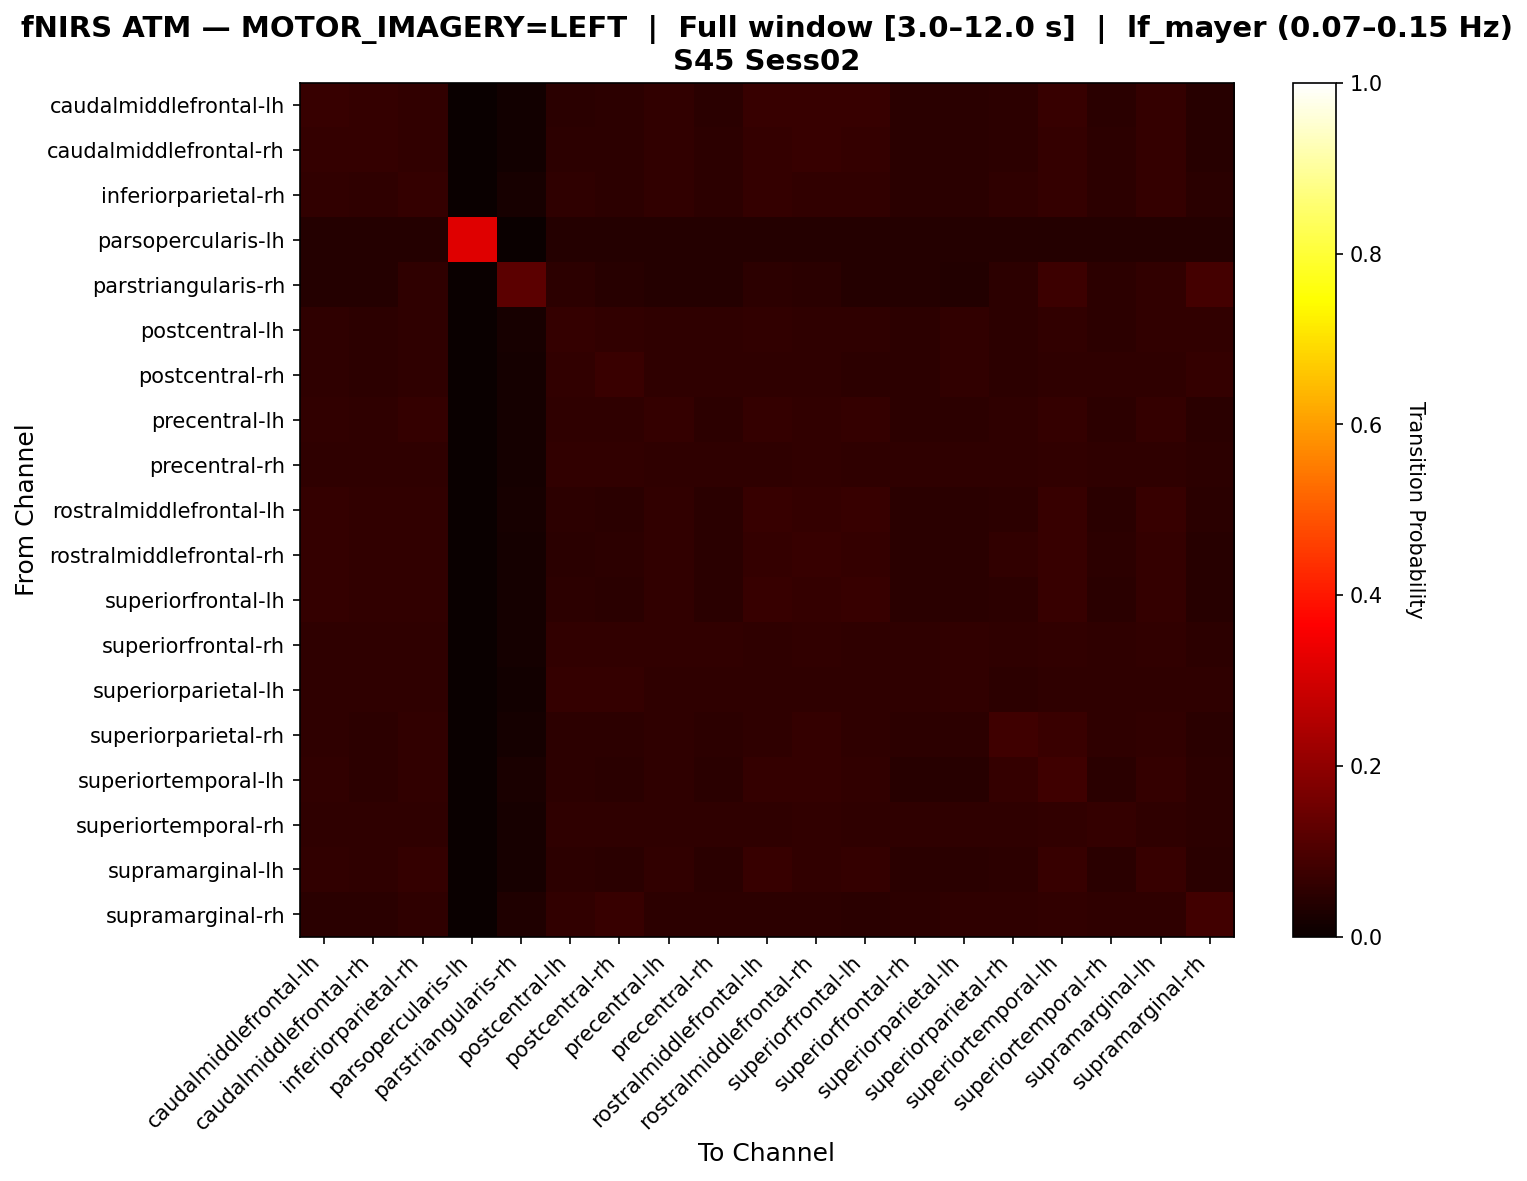

The file beside this chart, header and first rows:
, caudalmiddlefrontal-lh, caudalmiddlefrontal-rh, inferiorparietal-rh, parsopercularis-lh, parstriangularis-rh, postcentral-lh, postcentral-rh, precentral-lh, precentral-rh, rostralmiddlefrontal-lh, rostralmiddlefrontal-rh, superiorfrontal-lh, superiorfrontal-rh, superiorparietal-lh, superiorparietal-rh, superiortemporal-lh, superiortemporal-rh, supramarginal-lh, supramarginal-rh
caudalmiddlefrontal-lh, 0.07018, 0.06266, 0.06015, 0.001253, 0.01504, 0.05013, 0.05138, 0.0614, 0.05013, 0.06892, 0.06642, 0.06642, 0.04887, 0.04887, 0.05388, 0.06642, 0.05013, 0.06391, 0.04386
caudalmiddlefrontal-rh, 0.06589, 0.06331, 0.05943, 0.001292, 0.0155, 0.05168, 0.05297, 0.06072, 0.05168, 0.06589, 0.06718, 0.0646, 0.05039, 0.05039, 0.05426, 0.0646, 0.05168, 0.06331, 0.04522
inferiorparietal-rh, 0.0586, 0.05605, 0.06497, 0.001274, 0.02166, 0.05605, 0.05223, 0.05987, 0.05096, 0.06497, 0.05987, 0.06115, 0.04968, 0.04968, 0.05732, 0.06624, 0.0535, 0.06624, 0.04968
parsopercularis-lh, 0.04, 0.04, 0.04, 0.32, 0.0, 0.04, 0.04, 0.04, 0.04, 0.04, 0.04, 0.04, 0.04, 0.04, 0.04, 0.04, 0.04, 0.04, 0.04
parstriangularis-rh, 0.04132, 0.04132, 0.05785, 0.0, 0.124, 0.05372, 0.04545, 0.04132, 0.04132, 0.05372, 0.04959, 0.04132, 0.04132, 0.03719, 0.05372, 0.07438, 0.05372, 0.06198, 0.08678
postcentral-lh, 0.05511, 0.05376, 0.05645, 0.001344, 0.02151, 0.06586, 0.06183, 0.05511, 0.05511, 0.05914, 0.05645, 0.05511, 0.05376, 0.05914, 0.05242, 0.06183, 0.05376, 0.06048, 0.06183
postcentral-rh, 0.05563, 0.05427, 0.05563, 0.001357, 0.01764, 0.06242, 0.07191, 0.05563, 0.05563, 0.05563, 0.05834, 0.05427, 0.05427, 0.0597, 0.05427, 0.05699, 0.05563, 0.05563, 0.06513
precentral-lh, 0.06146, 0.05762, 0.06274, 0.00128, 0.01665, 0.05506, 0.05506, 0.06274, 0.0525, 0.06402, 0.06146, 0.06274, 0.05122, 0.0525, 0.05506, 0.0653, 0.05122, 0.06402, 0.04738
precentral-rh, 0.05824, 0.05682, 0.05682, 0.00142, 0.01705, 0.05966, 0.06108, 0.05824, 0.05824, 0.05824, 0.05966, 0.05682, 0.05682, 0.05824, 0.0554, 0.05966, 0.05682, 0.05824, 0.05256
rostralmiddlefrontal-lh, 0.0653, 0.06046, 0.06167, 0.001209, 0.02056, 0.0532, 0.04958, 0.05925, 0.04837, 0.07013, 0.06409, 0.06651, 0.04716, 0.04716, 0.052, 0.07013, 0.04837, 0.06771, 0.04716
rostralmiddlefrontal-rh, 0.06508, 0.06008, 0.06008, 0.001252, 0.01627, 0.05006, 0.05131, 0.06008, 0.05006, 0.06383, 0.07009, 0.06258, 0.04881, 0.04881, 0.06133, 0.07009, 0.05257, 0.06258, 0.04506
superiorfrontal-lh, 0.06592, 0.06095, 0.06219, 0.001244, 0.01741, 0.05348, 0.04975, 0.06095, 0.04975, 0.06965, 0.06468, 0.06716, 0.04851, 0.04851, 0.05224, 0.06841, 0.04851, 0.06592, 0.04478
superiorfrontal-rh, 0.05722, 0.05722, 0.05722, 0.001431, 0.01717, 0.06009, 0.06152, 0.05866, 0.05866, 0.05722, 0.05866, 0.05579, 0.05722, 0.05866, 0.05579, 0.05866, 0.05722, 0.05866, 0.05293
superiorparietal-lh, 0.05783, 0.05642, 0.05501, 0.00141, 0.01551, 0.06488, 0.06347, 0.05783, 0.05783, 0.05783, 0.05783, 0.05642, 0.05642, 0.06206, 0.0536, 0.05783, 0.05501, 0.05642, 0.05642
superiorparietal-rh, 0.05645, 0.05376, 0.06048, 0.001344, 0.01747, 0.05242, 0.05376, 0.0578, 0.05242, 0.0578, 0.06317, 0.05645, 0.05242, 0.05108, 0.0793, 0.07124, 0.05511, 0.05914, 0.04839
superiortemporal-lh, 0.05924, 0.0545, 0.06161, 0.001185, 0.02607, 0.05213, 0.04858, 0.05806, 0.04739, 0.06398, 0.06517, 0.06043, 0.04621, 0.04621, 0.0628, 0.08057, 0.04858, 0.06517, 0.05213
superiortemporal-rh, 0.05819, 0.05666, 0.05819, 0.0, 0.01991, 0.05666, 0.05819, 0.05666, 0.05666, 0.05819, 0.06126, 0.05666, 0.05513, 0.05513, 0.05819, 0.05972, 0.06279, 0.05819, 0.0536
supramarginal-lh, 0.06034, 0.05665, 0.06404, 0.001232, 0.0234, 0.05419, 0.05049, 0.06034, 0.04926, 0.0665, 0.06158, 0.06281, 0.04803, 0.04803, 0.05419, 0.0702, 0.05049, 0.06773, 0.05049
supramarginal-rh, 0.0503, 0.0503, 0.05473, 0.001479, 0.03254, 0.06213, 0.06953, 0.05178, 0.05178, 0.05325, 0.05325, 0.04882, 0.05178, 0.05621, 0.05473, 0.06065, 0.05473, 0.05621, 0.0858
